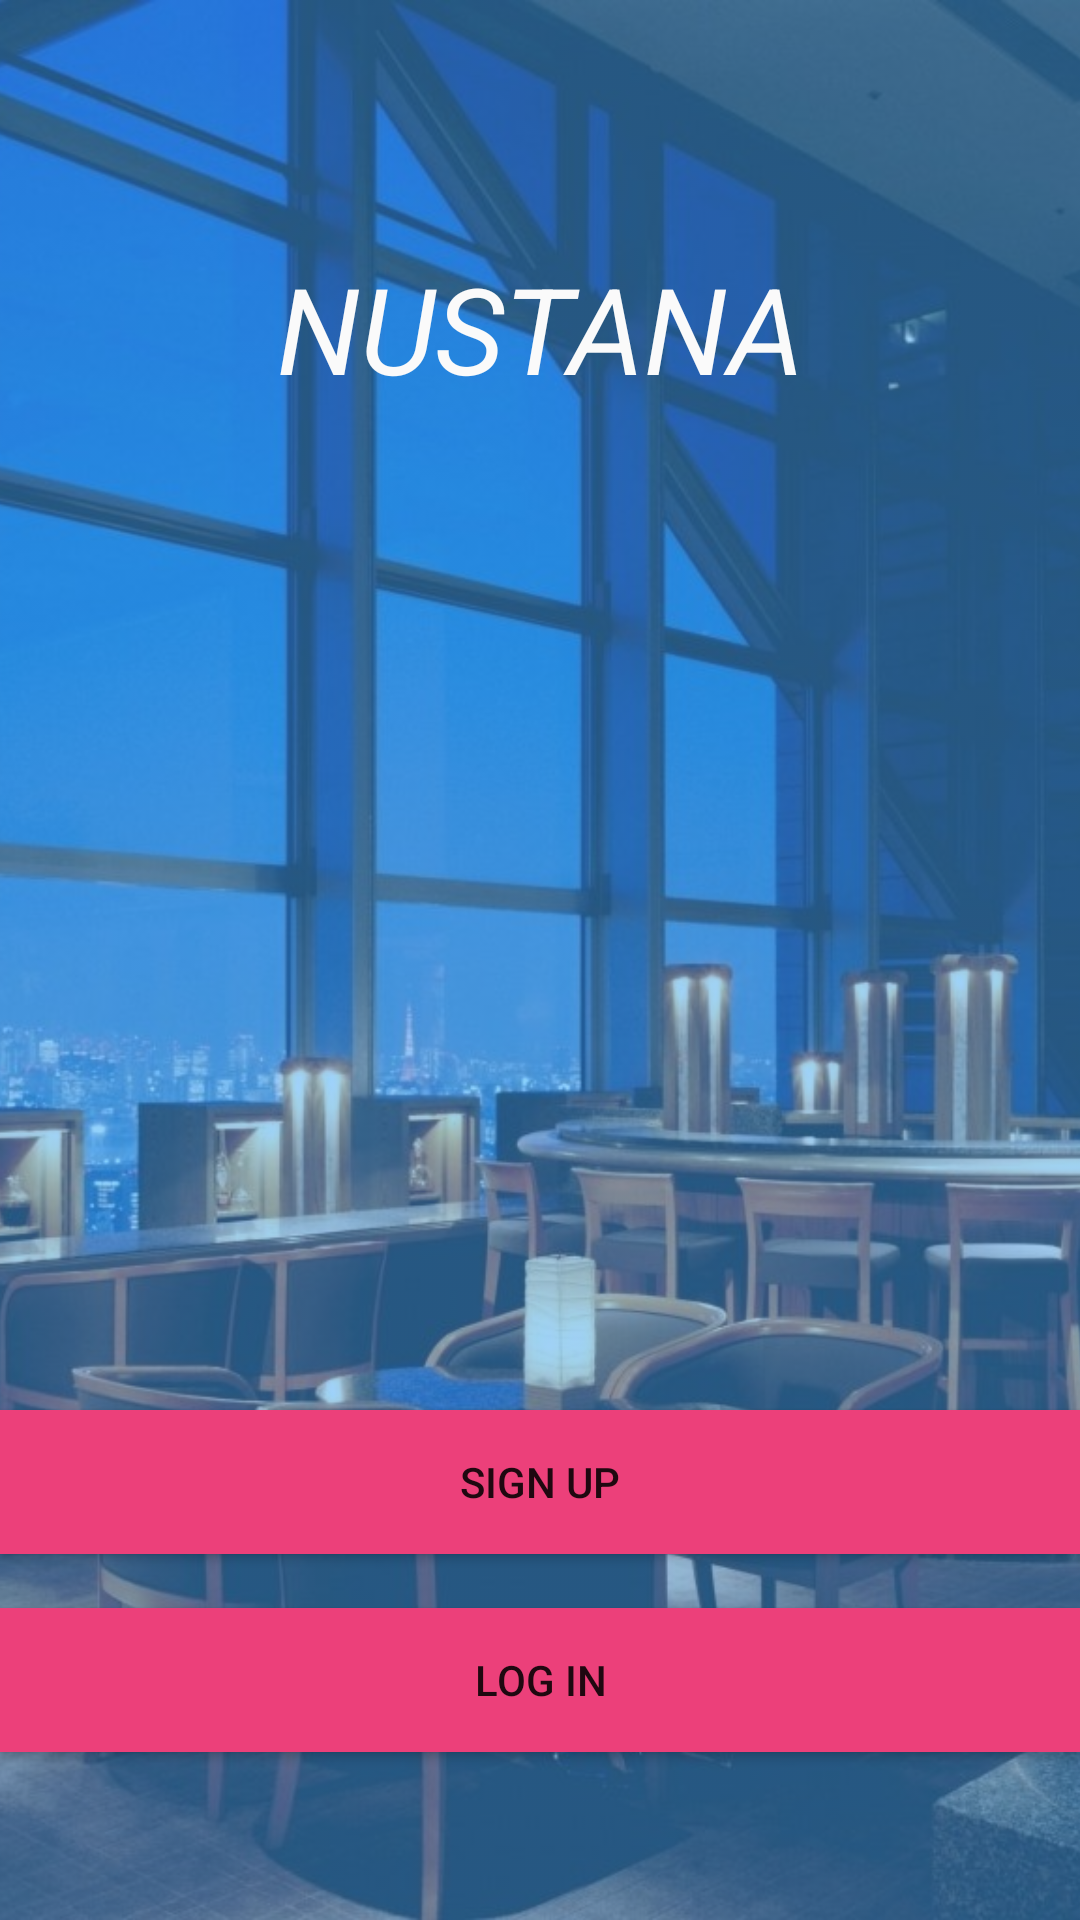

Reconstruct the res/layout file that produces this screen, plus the resources it refers to.
<!-- AndroidManifest.xml: application theme AppTheme -->
<!-- res/layout/activity_welome_screen.xml -->
<?xml version="1.0" encoding="utf-8"?>
<RelativeLayout xmlns:android="http://schemas.android.com/apk/res/android"
    xmlns:app="http://schemas.android.com/apk/res-auto"
    xmlns:tools="http://schemas.android.com/tools"
    android:layout_width="match_parent"
    android:layout_height="match_parent"
    tools:context=".Login.WelcomeScreenActivity"
    android:background="@color/welcome_blue">

    <ImageView
        android:layout_width="match_parent"
        android:layout_height="match_parent"
        android:src="@drawable/welcome_wallpaper"
        android:alpha="0.5"
        android:scaleType="centerCrop" />

    <TextView
        android:layout_width="match_parent"
        android:layout_height="wrap_content"
        android:layout_alignParentTop="true"
        android:layout_marginTop="76dp"
        android:text="NUSTANA"
        android:textAlignment="center"
        android:textColor="@color/white"
        android:textSize="40dp"
        android:textStyle="italic"
        android:elegantTextHeight="true" />

    <Button
        android:id="@+id/sign-up"
        android:layout_width="match_parent"
        android:layout_height="wrap_content"
        android:layout_alignParentBottom="true"
        android:layout_alignParentStart="true"
        android:layout_marginBottom="122dp"
        android:background="@color/button_pink"
        android:text="SIGN UP"
        android:theme="@style/Widget.AppCompat.Button.Borderless.Colored" />

    <Button
        android:id="@+id/sign-in"
        android:layout_width="match_parent"
        android:layout_height="wrap_content"
        android:layout_alignParentBottom="true"
        android:layout_centerHorizontal="true"
        android:layout_marginBottom="56dp"
        android:text="LOG IN"
        android:background="@color/button_pink"
        android:theme="@style/Widget.AppCompat.Button.Borderless.Colored" />

</RelativeLayout>
<!-- resources referenced by this layout -->
<resources>
  <color name="button_pink">#ec407a</color>
  <color name="welcome_blue">#42a5f5</color>
  <color name="white">#fafafa</color>
  <!-- drawable welcome_wallpaper: jpg bitmap (drawable, 195519 bytes) -->
  <style name="AppTheme" parent="Theme.AppCompat.Light.DarkActionBar">
          
          <item name="colorPrimary">@color/welcome_blue</item>
          <item name="colorPrimaryDark">@color/colorPrimaryDark</item>
          <item name="colorAccent">@color/colorAccent</item>
      </style>
  <color name="colorPrimaryDark">#1976D2</color>
  <color name="colorAccent">#FF4081</color>
</resources>
